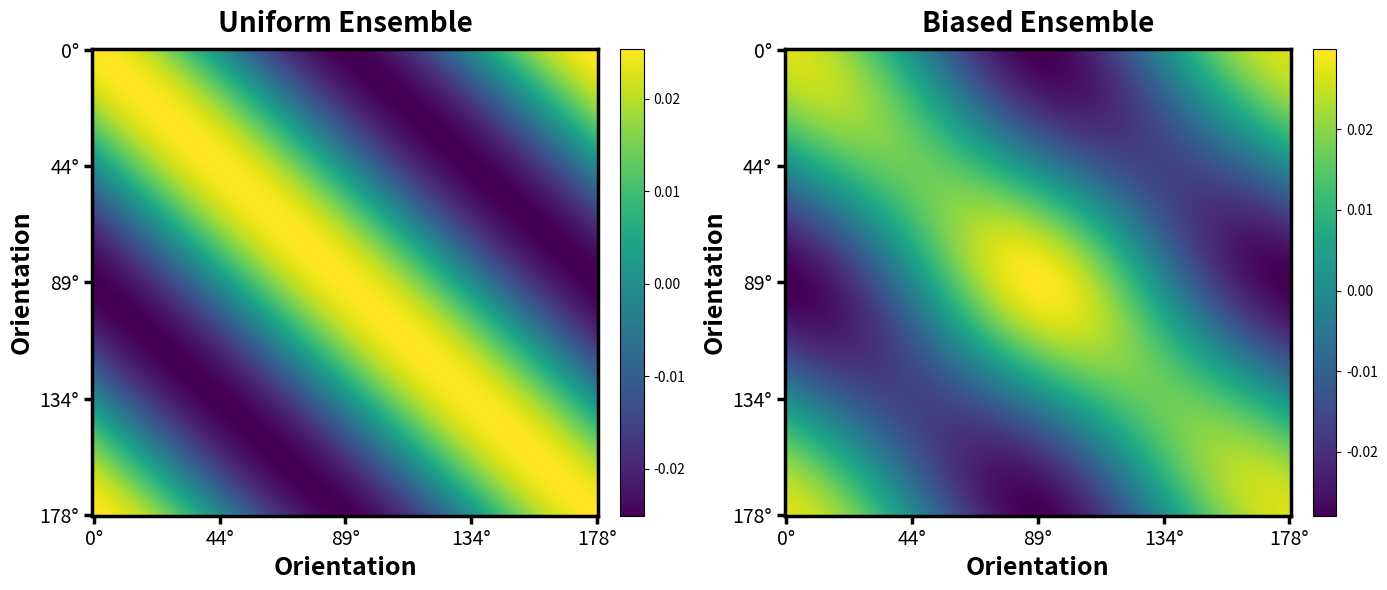
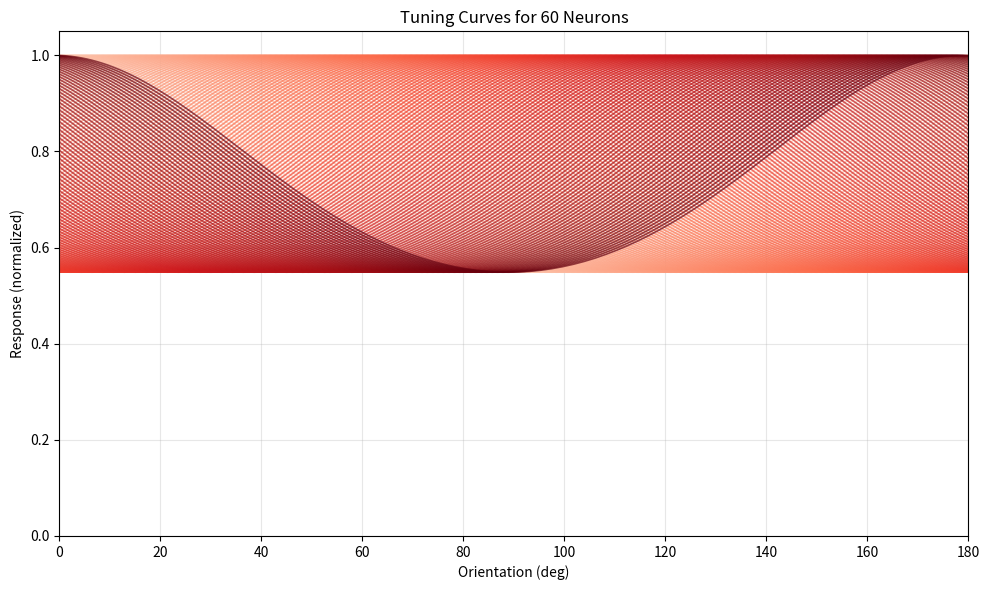

Write the Python code that produced these figures, in order.
import numpy as np
import matplotlib.pyplot as plt

'''
---- stimuli_whiten.py ----
Generates synthetic responses to orientation gratings using raised cosine functions.
These responses are fed into our V1 dynamics as the input layer.

'''

class StimulusGenerator:
    def __init__(self, N=60, num_angles = 169, stream_length = 10140, tuning_width = 0.3, Ensemble=False):
        self.N = N # Number of primary neurons
        self.num_angles = num_angles # Number of distinct input orientations
        self.stream_length = stream_length # Total length of the input stream
        self.tuning_width = tuning_width # Width of raised cosine input

        # Preferred orientations of the stimuli from 0 to pi
        self.theta_tunings = np.linspace(0, np.pi, N, endpoint=False)
        self.theta_inputs = np.linspace(0, np.pi, num_angles, endpoint=False)

    def generate_input_ensembles(self, biased=False):
        '''
        Generate uniform or biased ensemble of raised cosine input profiles  
        centered at random orientations. 
        
        Returns:
            np.ndarray: Shape ( num_angles{number of distinct stimuli} , stream_length )
        '''
        # Generate the indices of all the distinct stimuli
        base_indices = np.arange(self.num_angles)
        
        # Append it on itself until it reaches self.stream_length
        duration = 20 # Stimuli are flashed for a period of (duration * dt).  
        num_inputs = int(self.stream_length / duration) # number of stimuli shown 
        repeats = int(np.ceil(num_inputs / self.num_angles)) # amount one stimuli should be repeated in uniform ensemble
        indices = np.tile(base_indices, repeats)[:self.stream_length] 

        # Optionally overwrite roughly 33% of the indices with the adaptor index
        if biased:
            one_third_split = len(indices) // 3 # Calculate the index representing the first third
            adaptor_idx = self.num_angles // 2 # Define the adaptor index
            indices[:one_third_split] = adaptor_idx # Apply the mask to the first third of the array

        # Randomly shuffle the indices array in-place
        np.random.shuffle(indices) 

        # Adding the duration of the inputs in so it doesn't flash a new one every time step. 
        indices = np.repeat(indices, duration)

        # Convert indices to actual orientation centers; shape: (stream_length,)
        centers = self.theta_inputs[indices]

        # Generate stimulus curves using broadcasting - matrix of shape (K_stimuli, stream_length).
        delta_theta = self.theta_inputs[:, np.newaxis] - centers[np.newaxis, :]
        profiles = np.exp(self.tuning_width * np.cos(2 * delta_theta))
        
        # 5. Normalize, scale, then mean-center each time step
        profiles =  profiles / np.max(profiles)
        #profiles -= profiles.mean(axis=0, keepdims=True) # Centers the inputs so the stimuli have mean = 0

        return profiles

    def plot_covariance_matrices(self):
        '''Plot heatmaps of the covariance matrix for both uniform and biased ensembles.'''
        uni  = self.generate_input_ensembles(biased=False)
        bias = self.generate_input_ensembles(biased=True)
        cov_uni  = np.cov(uni,  rowvar=True)
        cov_bias = np.cov(bias, rowvar=True)

        ticks = np.linspace(0, self.num_angles - 1, 5).astype(int)
        tick_labels = [f"{int(self.theta_inputs[t] * 180 / np.pi)}°" for t in ticks]

        fig, axes = plt.subplots(1, 2, figsize=(14, 6))
        for ax, mat, title in zip(axes, [cov_uni, cov_bias],
                                  ['Uniform Ensemble', 'Biased Ensemble']):
            im = ax.imshow(mat, cmap='viridis', aspect='auto')
            plt.colorbar(im, ax=ax, fraction=0.046, pad=0.04)
            ax.set_title(title, fontsize=20, fontweight='bold', pad=12)
            ax.set_xlabel('Orientation', fontsize=18, fontweight='bold')
            ax.set_ylabel('Orientation', fontsize=18, fontweight='bold')
            ax.set_xticks(ticks); ax.set_xticklabels(tick_labels, fontsize=14)
            ax.set_yticks(ticks); ax.set_yticklabels(tick_labels, fontsize=14)
            for spine in ax.spines.values():
                spine.set_linewidth(2.5)
            ax.tick_params(width=2.5, length=6)

        plt.tight_layout()
        plt.show()

    def plot_tuning_curves(self):
        '''Visualize the tuning curve for each neuron as raised cosines.'''
        fig, ax = plt.subplots(figsize=(10, 6))
        
        # Fine-grained x-axis for smooth curves
        theta_fine = np.linspace(0, np.pi, 169)
        theta_fine_deg = theta_fine * 180 / np.pi
        
        # Red color gradient from light to dark
        colors = plt.cm.Reds(np.linspace(0.2, 1.0, 169))
        
        for i in range(169):
            # Tuning curve for neuron i (preferred orientation = self.theta[i])
            profile = np.exp(self.tuning_width * np.cos(2*(theta_fine - self.theta_inputs[i])))
            profile = profile / np.max(profile)
            ax.plot(theta_fine_deg, profile, color=colors[i], alpha=0.7, linewidth=1.2)
        
        ax.set_xlabel("Orientation (deg)")
        ax.set_ylabel("Response (normalized)")
        ax.set_title(f"Tuning Curves for {self.N} Neurons")
        ax.set_xlim([0, 180])
        ax.set_ylim([0, 1.05])
        ax.grid(True, alpha=0.3)
        
        plt.tight_layout()
        plt.show()

if __name__ == "__main__":

    # --- Example Usage ---
    stim_gen = StimulusGenerator()
    stim_gen.plot_covariance_matrices()
    stim_gen.plot_tuning_curves()
    
